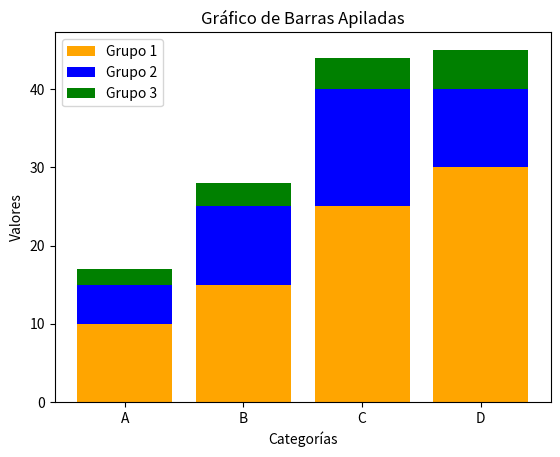

The matplotlib source for this figure:
import matplotlib.pyplot as plt
import numpy as np

# Datos
categorias = ['A', 'B', 'C', 'D']
grupo1 = [10, 15, 25, 30]
grupo2 = [5, 10, 15, 10]
grupo3 = [2, 3, 4, 5]

# Crear el gráfico
plt.bar(categorias, grupo1, label="Grupo 1", color='orange')
plt.bar(categorias, grupo2, bottom=grupo1, label="Grupo 2", color='blue')
plt.bar(categorias, grupo3, bottom=np.array(grupo1)+np.array(grupo2), label="Grupo 3", color='green')

# Títulos y etiquetas
plt.title("Gráfico de Barras Apiladas")
plt.xlabel("Categorías")
plt.ylabel("Valores")
plt.legend()
plt.show()